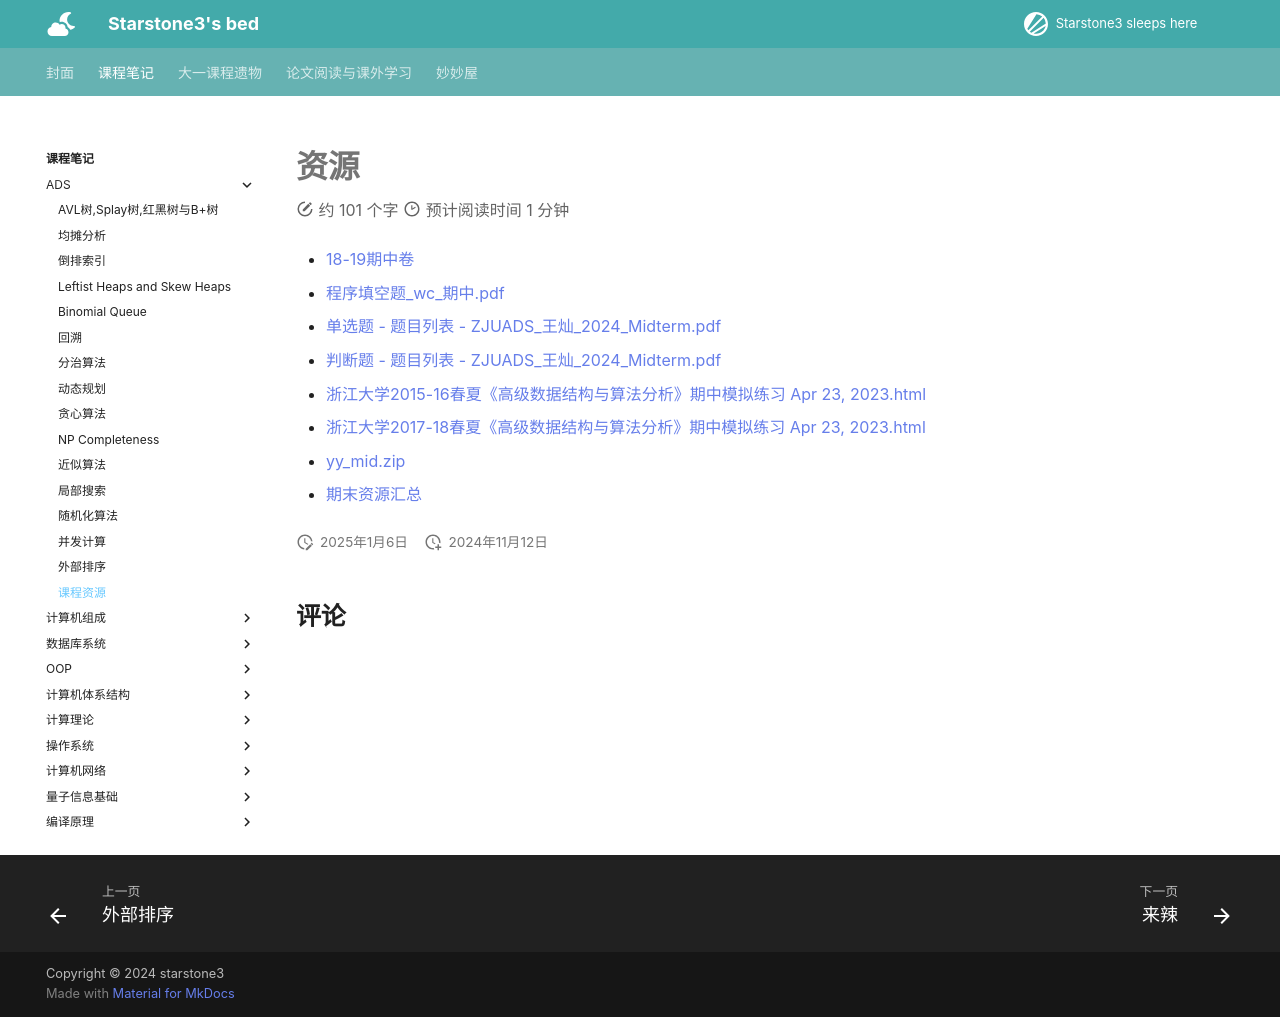

repository: starstone3/starstone3.github.io · page: incourse/ADS/resource/index.html · generator: mkdocs

---
comments : true

statistics : true
---

# 资源


+ <a href="https://starstone3.github.io/smaterials/18_19_ans_clean.html" download="18_19_ans_clean.html">18-19期中卷</a>

+ <a href="https://starstone3.github.io/smaterials/程序填空题_wc_期中.pdf" download="程序填空题_wc_期中.pdf">程序填空题_wc_期中.pdf</a>

+ <a href="https://starstone3.github.io/smaterials/单选题 - 题目列表 - ZJUADS_王灿_2024_Midterm.pdf" download="单选题 - 题目列表 - ZJUADS_王灿_2024_Midterm.pdf">单选题 - 题目列表 - ZJUADS_王灿_2024_Midterm.pdf</a>

+ <a href="https://starstone3.github.io/smaterials/判断题 - 题目列表 - ZJUADS_王灿_2024_Midterm.pdf" download="判断题 - 题目列表 - ZJUADS_王灿_2024_Midterm.pdf">判断题 - 题目列表 - ZJUADS_王灿_2024_Midterm.pdf</a>

+ <a href="https://starstone3.github.io/smaterials/浙江大学2015-16春夏《高级数据结构与算法分析》期中模拟练习 Apr 23, 2023.html" download="浙江大学2015-16春夏《高级数据结构与算法分析》期中模拟练习 Apr 23, 2023.html">浙江大学2015-16春夏《高级数据结构与算法分析》期中模拟练习 Apr 23, 2023.html</a>

+ <a href="https://starstone3.github.io/smaterials/浙江大学2017-18春夏《高级数据结构与算法分析》期中模拟练习 Apr 23, 2023.html" download="浙江大学2017-18春夏《高级数据结构与算法分析》期中模拟练习 Apr 23, 2023.html">浙江大学2017-18春夏《高级数据结构与算法分析》期中模拟练习 Apr 23, 2023.html</a>


+ <a href="https://starstone3.github.io/smaterials/yy_mid.zip" download="yy_mid.zip">yy_mid.zip</a>


+ <a href="https://starstone3.github.io/smaterials/期末资源.zip" download="期末资源.zip">期末资源汇总</a>
